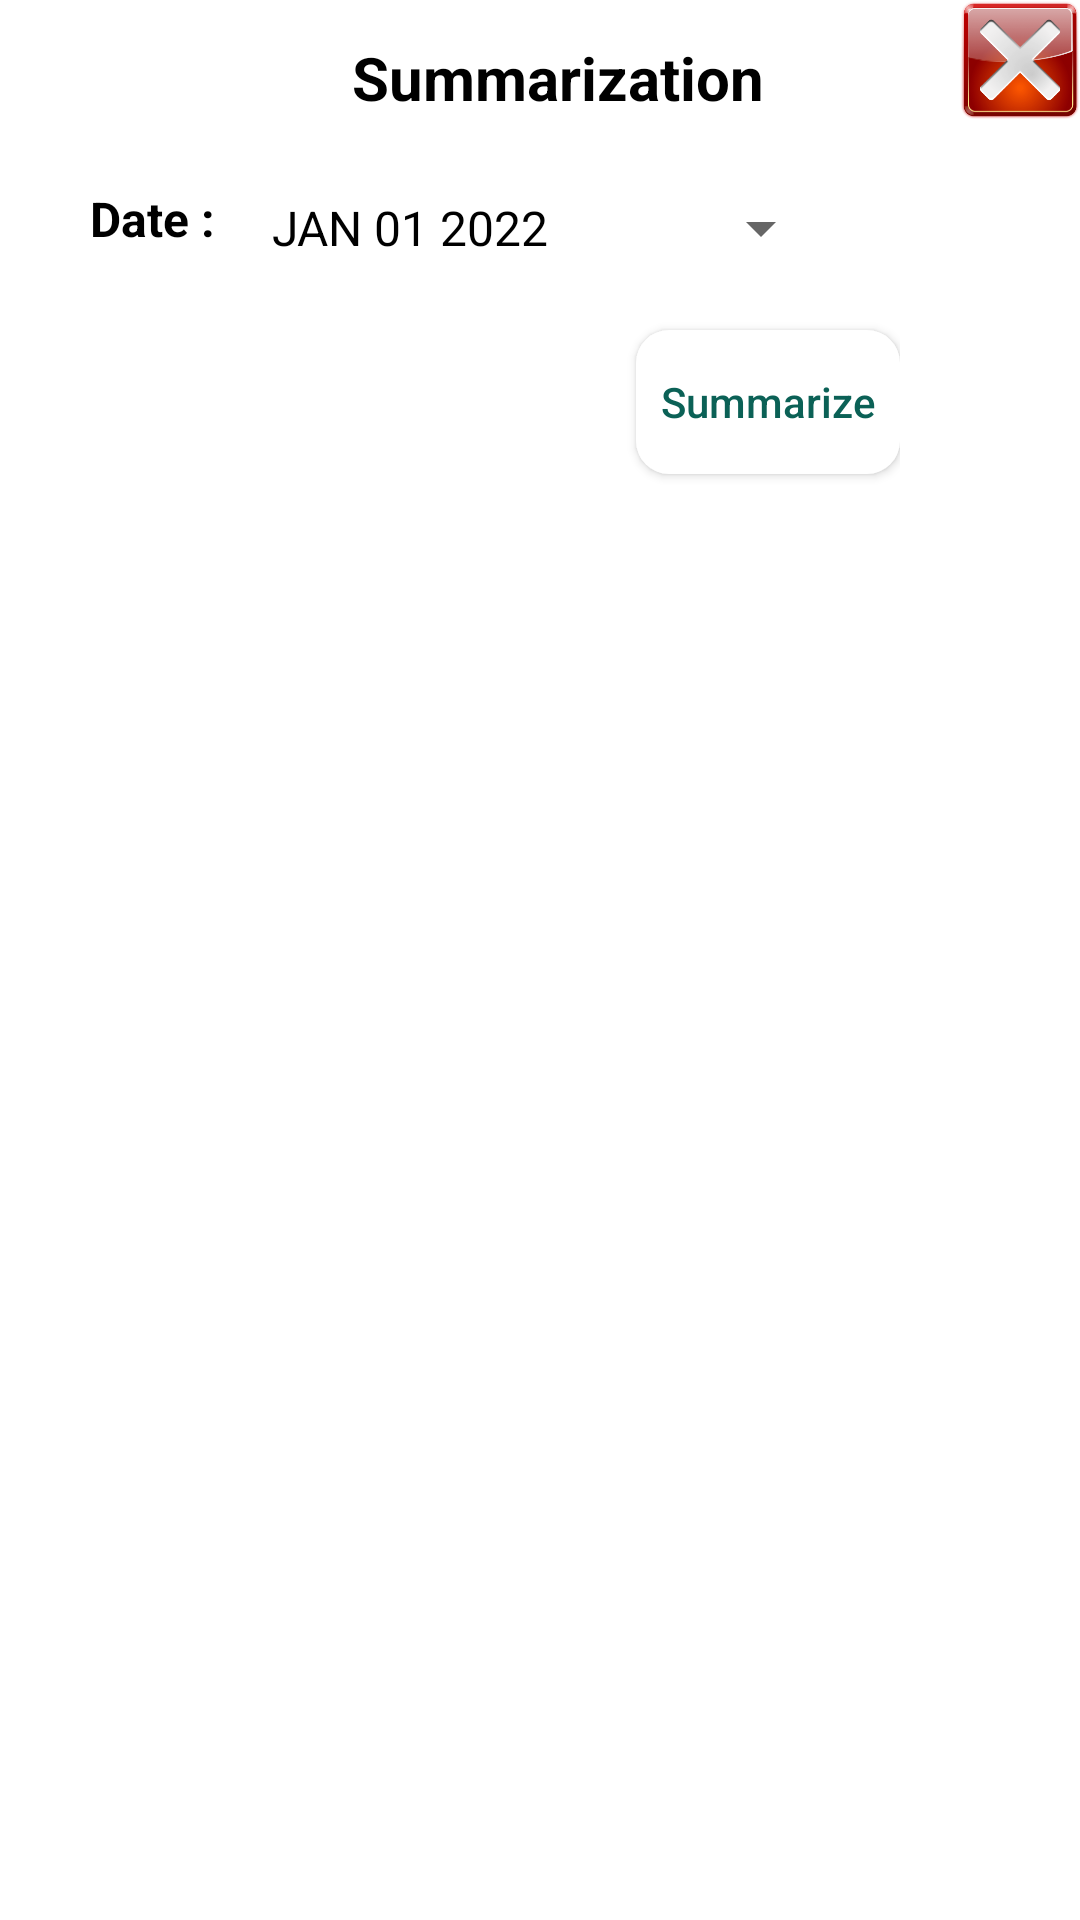

Reconstruct the res/layout file that produces this screen, plus the resources it refers to.
<!-- AndroidManifest.xml: application theme Theme.Vchat -->
<!-- res/layout/activity_dialog_layout.xml -->
<?xml version="1.0" encoding="utf-8"?>
<RelativeLayout xmlns:android="http://schemas.android.com/apk/res/android"
    xmlns:app="http://schemas.android.com/apk/res-auto"
    xmlns:tools="http://schemas.android.com/tools"
    android:layout_width="match_parent"
    android:layout_height="wrap_content">


    <ImageView
        android:layout_width="40dp"
        android:layout_height="40dp"
        android:id="@+id/close"
        android:src = "@drawable/close"
        android:layout_alignParentEnd="true"
        android:layout_alignParentRight="true"/>


    <LinearLayout
        android:layout_width="match_parent"
        android:layout_height="wrap_content"
        android:id="@+id/linear"
        android:layout_toLeftOf="@+id/close"
        android:layout_marginStart="20dp"
        android:layout_marginLeft="20dp"
        android:layout_marginRight="20dp"
        android:layout_marginEnd="20dp"
        android:gravity="center"
        android:orientation="vertical">

        <LinearLayout
            android:layout_width="match_parent"
            android:layout_height="match_parent"
            android:orientation="horizontal"
            >

            <TextView
                android:layout_width="332dp"
                android:layout_height="52dp"
                android:layout_gravity="center"
                android:gravity="center"
                android:padding="5dp"
                android:text="Summarization"
                android:textColor="@color/black"
                android:textSize="20sp"
                android:textStyle="bold" />

        </LinearLayout>

        <LinearLayout
            android:layout_width="match_parent"
            android:layout_height="match_parent"
            android:orientation="horizontal">

            <TextView
                android:id="@+id/dateText"
                android:layout_width="wrap_content"
                android:layout_height="match_parent"
                android:padding="10dp"
                android:text="Date : "
                android:textColor="@color/black"
                android:textSize="16sp"
                android:textStyle="bold" />

            <Button
                android:id="@+id/datePicker"
                style="?android:spinnerStyle"
                android:layout_width="192dp"
                android:layout_height="wrap_content"
                android:onClick="openDatePicker"
                android:padding="5dp"
                android:text="JAN 01 2022"
                android:textColor="@color/black"
                android:textSize="16sp" />
        </LinearLayout>

        <androidx.appcompat.widget.AppCompatButton
            android:layout_width="wrap_content"
            android:layout_height="wrap_content"
            android:layout_gravity="right"
            android:layout_marginTop="10dp"
            android:layout_marginBottom="5dp"
            android:background="@drawable/btn_bg"
            android:padding="5dp"
            android:text="Summarize"
            android:textAllCaps="false"
            android:textColor="@color/colorPrimary"
            android:id="@+id/viewsummary"/>

    </LinearLayout>
</RelativeLayout>
<!-- resources referenced by this layout -->
<resources>
  <color name="black">#FF000000</color>
  <color name="colorPrimary"> #0b6156</color>
  <!-- drawable btn_bg (drawable) -->
  <?xml version="1.0" encoding="utf-8"?>
  <shape xmlns:android="http://schemas.android.com/apk/res/android">
      <solid
          android:color="@color/white"/>
          <corners android:radius="11dp"/>
  </shape>
  <!-- drawable close: png bitmap (drawable, 48759 bytes) -->
  <style name="Theme.Vchat" parent="Theme.MaterialComponents.DayNight.DarkActionBar">
          
          <item name="colorPrimary">@color/colorPrimary</item>
          <item name="colorPrimaryVariant">@color/colorPrimaryDark</item>
          <item name="colorOnPrimary">@color/white</item>
          
          <item name="colorSecondary">@color/teal_200</item>
          <item name="colorSecondaryVariant">@color/teal_700</item>
          <item name="colorOnSecondary">@color/black</item>
          
          <item name="android:statusBarColor" tools:targetApi="l">?attr/colorPrimaryVariant</item>
          
      </style>
  <color name="white">#FFFFFFFF</color>
  <color name="colorPrimaryDark"> #095049</color>
  <color name="teal_200">#FF03DAC5</color>
  <color name="teal_700">#FF018786</color>
</resources>
